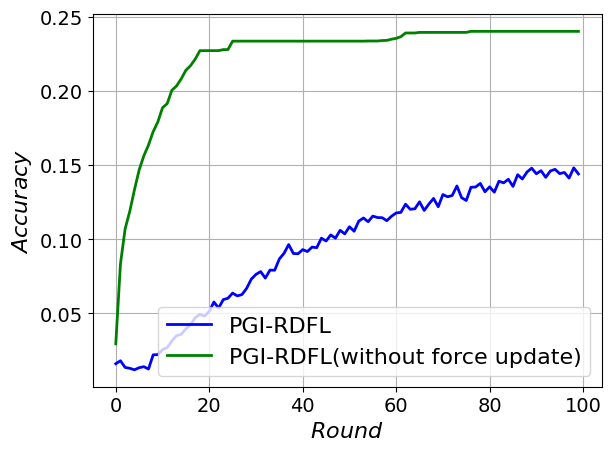

This figure's Python source:
import matplotlib.pyplot as plt
import numpy as np
import matplotlib

# 设置全局字体为 Times New Roman
matplotlib.rcParams['font.family'] = 'Times New Roman'
matplotlib.rcParams['font.size'] = 16  # 同时设置字体大小

# 定义轮次
users = range(100)

# utility_baseline =
utility_pgirdfl = [0.016, 0.018, 0.0135, 0.0129, 0.0119, 0.0133, 0.014, 0.0124, 0.022, 0.0221, 0.0255, 0.0269, 0.0313, 0.0349, 0.0358, 0.0395, 0.0423, 0.047, 0.0493, 0.0481, 0.0512, 0.0576, 0.0535, 0.0592, 0.0601, 0.0636, 0.0617, 0.0626, 0.0668, 0.073, 0.0762, 0.0781, 0.0737, 0.0791, 0.079, 0.0866, 0.0904, 0.0963, 0.0903, 0.0901, 0.0929, 0.0916, 0.0946, 0.0942, 0.1006, 0.0987, 0.1028, 0.1006, 0.1059, 0.1035, 0.1083, 0.1053, 0.1121, 0.1142, 0.1117, 0.1155, 0.1145, 0.1144, 0.1124, 0.1154, 0.1176, 0.118, 0.1235, 0.1201, 0.1204, 0.1251, 0.1193, 0.1236, 0.1274, 0.1218, 0.13, 0.1285, 0.1294, 0.1358, 0.1279, 0.126, 0.1349, 0.1351, 0.1375, 0.1319, 0.1352, 0.1316, 0.139, 0.1379, 0.1403, 0.1355, 0.1434, 0.1405, 0.1452, 0.1478, 0.144, 0.1461, 0.1416, 0.1459, 0.147, 0.1441, 0.1449, 0.1411, 0.148, 0.1439]
# utility_fixed =
# utility_random =
# utility_FL_Client_Sampling =

utility_pgirdfl2 = [0.0294, 0.0833, 0.1069, 0.1188, 0.1333, 0.1466, 0.1561, 0.1634, 0.1724, 0.179, 0.1885, 0.1913, 0.2003, 0.2032, 0.208, 0.2138, 0.2169, 0.2213, 0.227, 0.227, 0.227, 0.227, 0.227, 0.2277, 0.2277, 0.2334, 0.2334, 0.2334, 0.2334, 0.2334, 0.2334, 0.2334, 0.2334, 0.2334, 0.2334, 0.2334, 0.2334, 0.2334, 0.2334, 0.2334, 0.2334, 0.2334, 0.2334, 0.2334, 0.2334, 0.2334, 0.2334, 0.2334, 0.2334, 0.2334, 0.2334, 0.2334, 0.2334, 0.2334, 0.2335, 0.2335, 0.2335, 0.2338, 0.2339, 0.2347, 0.2353, 0.2364, 0.2389, 0.2389, 0.2389, 0.2393, 0.2393, 0.2393, 0.2393, 0.2393, 0.2393, 0.2393, 0.2393, 0.2393, 0.2393, 0.2393, 0.24, 0.24, 0.24, 0.24, 0.24, 0.24, 0.24, 0.24, 0.24, 0.24, 0.24, 0.24, 0.24, 0.24, 0.24, 0.24, 0.24, 0.24, 0.24, 0.24, 0.24, 0.24, 0.24, 0.24]

# 绘制数据线
# plt.plot(users, utility_baseline, 'r--o', markersize=5, linewidth=2, label='Baseline')
plt.plot(users, utility_pgirdfl, 'b', markersize=5, linewidth=2, label='PGI-RDFL')
# plt.plot(users, utility_fixed, 'y--D', markersize=5, linewidth=2, label='Fixed')
# plt.plot(users, utility_random, 'g--^', markersize=5, linewidth=2, label='Random')
# plt.plot(users, utility_FL_Client_Sampling, 'm--*', markersize=5, linewidth=2, label='Client-Sampling')

plt.plot(users, utility_pgirdfl2, 'g', markersize=5, linewidth=2, label='PGI-RDFL(without force update)')

# 添加图例
plt.legend()

plt.tick_params(axis='x', labelsize=14)
plt.tick_params(axis='y', labelsize=14)

# 设置标题和坐标轴标签
plt.xlabel(r'$Round$')
plt.ylabel(r'$Accuracy$')

# 强制显示完全
plt.tight_layout()

# 显示网格
plt.grid(True)

# 显示图表
plt.show()
